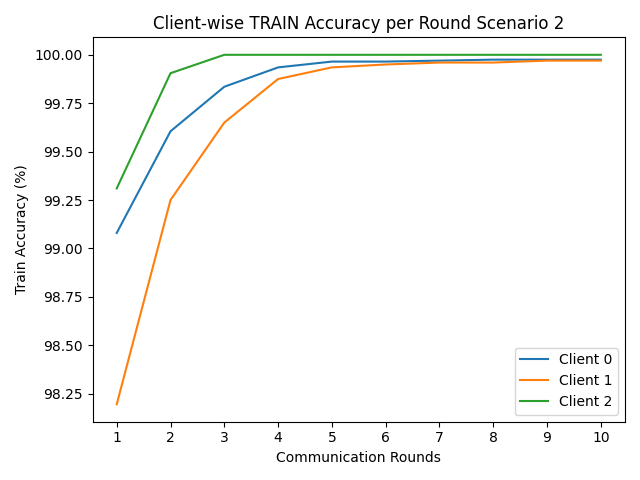

Source data for this figure (header and first rows):
round, client_0, client_1, client_2
1, 99.08, 98.19, 99.31
2, 99.61, 99.25, 99.91
3, 99.83, 99.65, 100.0
4, 99.94, 99.88, 100.0
5, 99.97, 99.94, 100.0
6, 99.97, 99.95, 100.0
7, 99.97, 99.96, 100.0
8, 99.98, 99.96, 100.0
9, 99.98, 99.97, 100.0
10, 99.98, 99.97, 100.0
